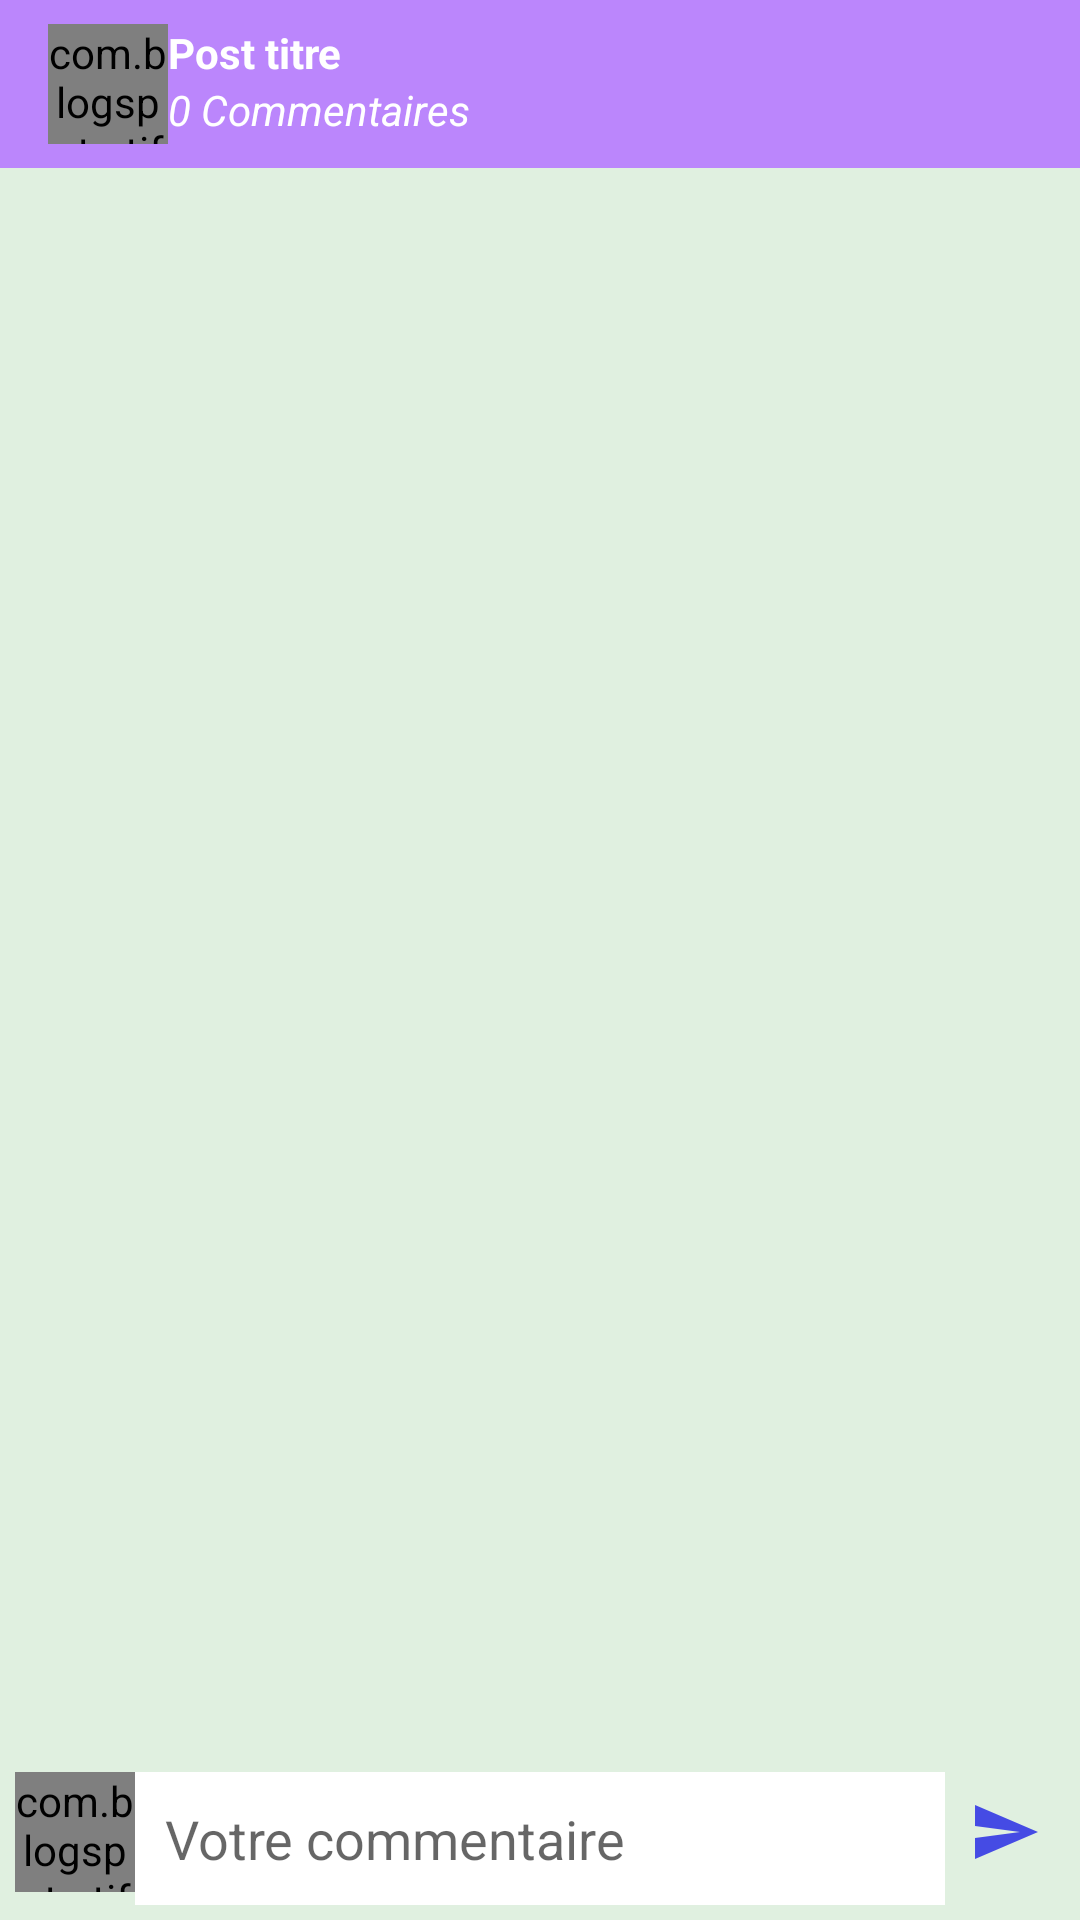

This screen was rendered from an Android layout file. Write that file and the resources it references.
<!-- AndroidManifest.xml: application theme Theme.ImoPro -->
<!-- res/layout/fragment_comment.xml -->
<?xml version="1.0" encoding="utf-8"?>
<RelativeLayout xmlns:android="http://schemas.android.com/apk/res/android"
    xmlns:tools="http://schemas.android.com/tools"
    android:layout_width="match_parent"
    android:layout_height="match_parent"
    xmlns:app="http://schemas.android.com/apk/res-auto"
    android:background="@color/fond_ecran"
    tools:context=".fragments.CommentFragment">

    <androidx.appcompat.widget.Toolbar
        android:id="@+id/toolbar"
        android:layout_width="match_parent"
        android:layout_height="wrap_content"
        android:layout_alignParentTop="true"
        android:background="@color/purple_200"
        app:subtitleTextColor="@color/white"
        app:titleTextColor="@color/white" >

        <RelativeLayout
            android:layout_width="match_parent"
            android:layout_height="wrap_content">

            <com.blogspot.atifsoftwares.circularimageview.CircularImageView
                android:id="@+id/coverPostIv"
                android:layout_width="40dp"
                android:layout_height="40dp"
                android:src="@drawable/ic_post"
                android:scaleType="centerCrop"/>

            <TextView
                android:id="@+id/titreTv"
                android:text="Post titre"
                android:layout_toEndOf="@+id/coverPostIv"
                android:textColor="@color/white"
                android:textStyle="bold"
                android:layout_width="match_parent"
                android:layout_height="wrap_content"/>

            <TextView
                android:id="@+id/nbreComments"
                android:text="0 Commentaires"
                android:layout_toEndOf="@+id/coverPostIv"
                android:layout_below="@+id/titreTv"
                android:textColor="@color/white"
                android:textStyle="italic"
                android:layout_width="match_parent"
                android:layout_height="wrap_content"/>

        </RelativeLayout>

    </androidx.appcompat.widget.Toolbar>

    <androidx.recyclerview.widget.RecyclerView
        android:id="@+id/commentsRv"
        android:layout_above="@+id/commentFooterRl"
        android:layout_width="match_parent"
        android:layout_height="wrap_content"
        app:layoutManager="androidx.recyclerview.widget.LinearLayoutManager"
        tools:listitem="@layout/item_comment"
        android:layout_below="@+id/toolbar"/>

    <RelativeLayout
        android:id="@+id/commentFooterRl"
        android:layout_width="match_parent"
        android:layout_height="wrap_content"
        android:padding="5dp"
        android:background="@drawable/bg_home_fragment"
        android:layout_alignParentBottom="true">

        <com.blogspot.atifsoftwares.circularimageview.CircularImageView
            android:id="@+id/userIv"
            android:layout_width="40dp"
            android:layout_height="40dp"
            android:src="@drawable/ic_user"
            android:scaleType="centerCrop"/>

        <EditText
            android:id="@+id/commentEdtv"
            android:hint="Votre commentaire"
            android:background="@color/white"
            android:layout_toEndOf="@+id/userIv"
            android:layout_toStartOf="@+id/sendIb"
            android:padding="10dp"
            android:layout_width="match_parent"
            android:layout_height="wrap_content"/>

        <ImageButton
            android:id="@+id/sendIb"
            android:text="0 Commentaires"
            android:background="@null"
            android:src="@drawable/ic_send"
            android:layout_alignParentEnd="true"
            android:layout_width="40dp"
            android:layout_height="40dp"/>

    </RelativeLayout>

</RelativeLayout>
<!-- res/layout/item_comment.xml (included above) -->
<?xml version="1.0" encoding="utf-8"?>
<RelativeLayout xmlns:android="http://schemas.android.com/apk/res/android"
    android:layout_width="match_parent"
    android:layout_height="wrap_content"
    android:background="@color/white"
    android:elevation="20dp"
    android:layout_margin="2dp"
    android:padding="2dp">

    <com.blogspot.atifsoftwares.circularimageview.CircularImageView
        android:id="@+id/avatarIv"
        android:layout_width="30dp"
        android:layout_height="30dp"
        android:layout_alignParentStart="true"
        android:layout_centerVertical="true"
        android:scaleType="centerCrop"
        android:src="@drawable/ic_user" />

    <TextView
        android:id="@+id/hisNameTv"
        android:layout_width="match_parent"
        android:layout_height="wrap_content"
        android:layout_toEndOf="@+id/avatarIv"
        android:text="his name"
        android:paddingStart="5dp"
        android:textStyle="bold"
        android:textSize="12sp"
        android:textColor="@color/black" />

    <TextView
        android:id="@+id/commentTv"
        android:layout_width="match_parent"
        android:layout_height="wrap_content"
        android:layout_toEndOf="@+id/avatarIv"
        android:layout_below="@+id/hisNameTv"
        android:text="Commentaire"
        android:paddingStart="5dp"
        android:textColor="@color/black"
        android:textSize="13sp" />

    <TextView
        android:id="@+id/timeTv"
        android:layout_width="match_parent"
        android:layout_height="wrap_content"
        android:layout_below="@+id/commentTv"
        android:layout_alignParentEnd="true"
        android:layout_toEndOf="@+id/avatarIv"
        android:text="11/10/2020 09:59PM"
        android:textAlignment="textEnd"
        android:textStyle="italic"
        android:textSize="10sp"
        android:textColor="@color/black"/>

    <ImageView
        android:id="@+id/ivBlocked"
        android:layout_width="30dp"
        android:layout_height="30dp"
        android:layout_alignParentEnd="true"
        android:layout_centerVertical="true"
        android:scaleType="centerCrop"
        android:src="@drawable/ic_blocked"
        android:visibility="gone" />

</RelativeLayout>
<!-- resources referenced by this layout -->
<resources>
  <color name="black">#FF000000</color>
  <color name="fond_ecran">#1F008000</color>
  <color name="purple_200">#FFBB86FC</color>
  <color name="white">#FFFFFFFF</color>
  <!-- drawable ic_blocked (drawable-anydpi) -->
  <vector xmlns:android="http://schemas.android.com/apk/res/android"
      android:width="24dp"
      android:height="24dp"
      android:viewportWidth="24"
      android:viewportHeight="24"
      android:tint="#E51713"
      android:alpha="0.8">
    <path
        android:fillColor="@android:color/white"
        android:pathData="M19,6.41L17.59,5 12,10.59 6.41,5 5,6.41 10.59,12 5,17.59 6.41,19 12,13.41 17.59,19 19,17.59 13.41,12z"/>
  </vector>
  <!-- drawable ic_post (drawable-anydpi) -->
  <vector xmlns:android="http://schemas.android.com/apk/res/android"
      android:width="24dp"
      android:height="24dp"
      android:viewportWidth="24"
      android:viewportHeight="24"
      android:tint="#1E21E5"
      android:alpha="0.8">
    <path
        android:fillColor="@android:color/white"
        android:pathData="M19,3L5,3c-1.1,0 -2,0.9 -2,2v14c0,1.1 0.9,2 2,2h14c1.1,0 2,-0.9 2,-2L21,5c0,-1.1 -0.9,-2 -2,-2zM19,19L5,19L5,5h14v14zM13.96,12.29l-2.75,3.54 -1.96,-2.36L6.5,17h11l-3.54,-4.71z"/>
  </vector>
  <!-- drawable ic_send (drawable-anydpi) -->
  <vector xmlns:android="http://schemas.android.com/apk/res/android"
      android:width="24dp"
      android:height="24dp"
      android:viewportWidth="24"
      android:viewportHeight="24"
      android:tint="#1E21E5"
      android:alpha="0.8"
      android:autoMirrored="true">
    <path
        android:fillColor="@android:color/white"
        android:pathData="M2.01,21L23,12 2.01,3 2,10l15,2 -15,2z"/>
  </vector>
  <!-- drawable ic_user (drawable-anydpi) -->
  <vector xmlns:android="http://schemas.android.com/apk/res/android"
      android:width="24dp"
      android:height="24dp"
      android:viewportWidth="24"
      android:viewportHeight="24"
      android:tint="#1E21E5"
      android:alpha="0.8">
    <path
        android:fillColor="@android:color/white"
        android:pathData="M12,5.9c1.16,0 2.1,0.94 2.1,2.1s-0.94,2.1 -2.1,2.1S9.9,9.16 9.9,8s0.94,-2.1 2.1,-2.1m0,9c2.97,0 6.1,1.46 6.1,2.1v1.1L5.9,18.1L5.9,17c0,-0.64 3.13,-2.1 6.1,-2.1M12,4C9.79,4 8,5.79 8,8s1.79,4 4,4 4,-1.79 4,-4 -1.79,-4 -4,-4zM12,13c-2.67,0 -8,1.34 -8,4v3h16v-3c0,-2.66 -5.33,-4 -8,-4z"/>
  </vector>
  <style name="Theme.ImoPro" parent="Theme.MaterialComponents.Light.NoActionBar">
          
          <item name="colorPrimary">@color/purple_500</item>
          <item name="colorPrimaryVariant">@color/purple_700</item>
          <item name="colorOnPrimary">@color/white</item>
          
          <item name="colorSecondary">@color/teal_200</item>
          <item name="colorSecondaryVariant">@color/teal_700</item>
          <item name="colorOnSecondary">@color/black</item>
          
          <item name="android:statusBarColor" tools:targetApi="l">?attr/colorPrimaryVariant</item>
          
      </style>
  <color name="purple_500">#FF6200EE</color>
  <color name="purple_700">#FF3700B3</color>
  <color name="teal_200">#FF03DAC5</color>
  <color name="teal_700">#FF018786</color>
</resources>
